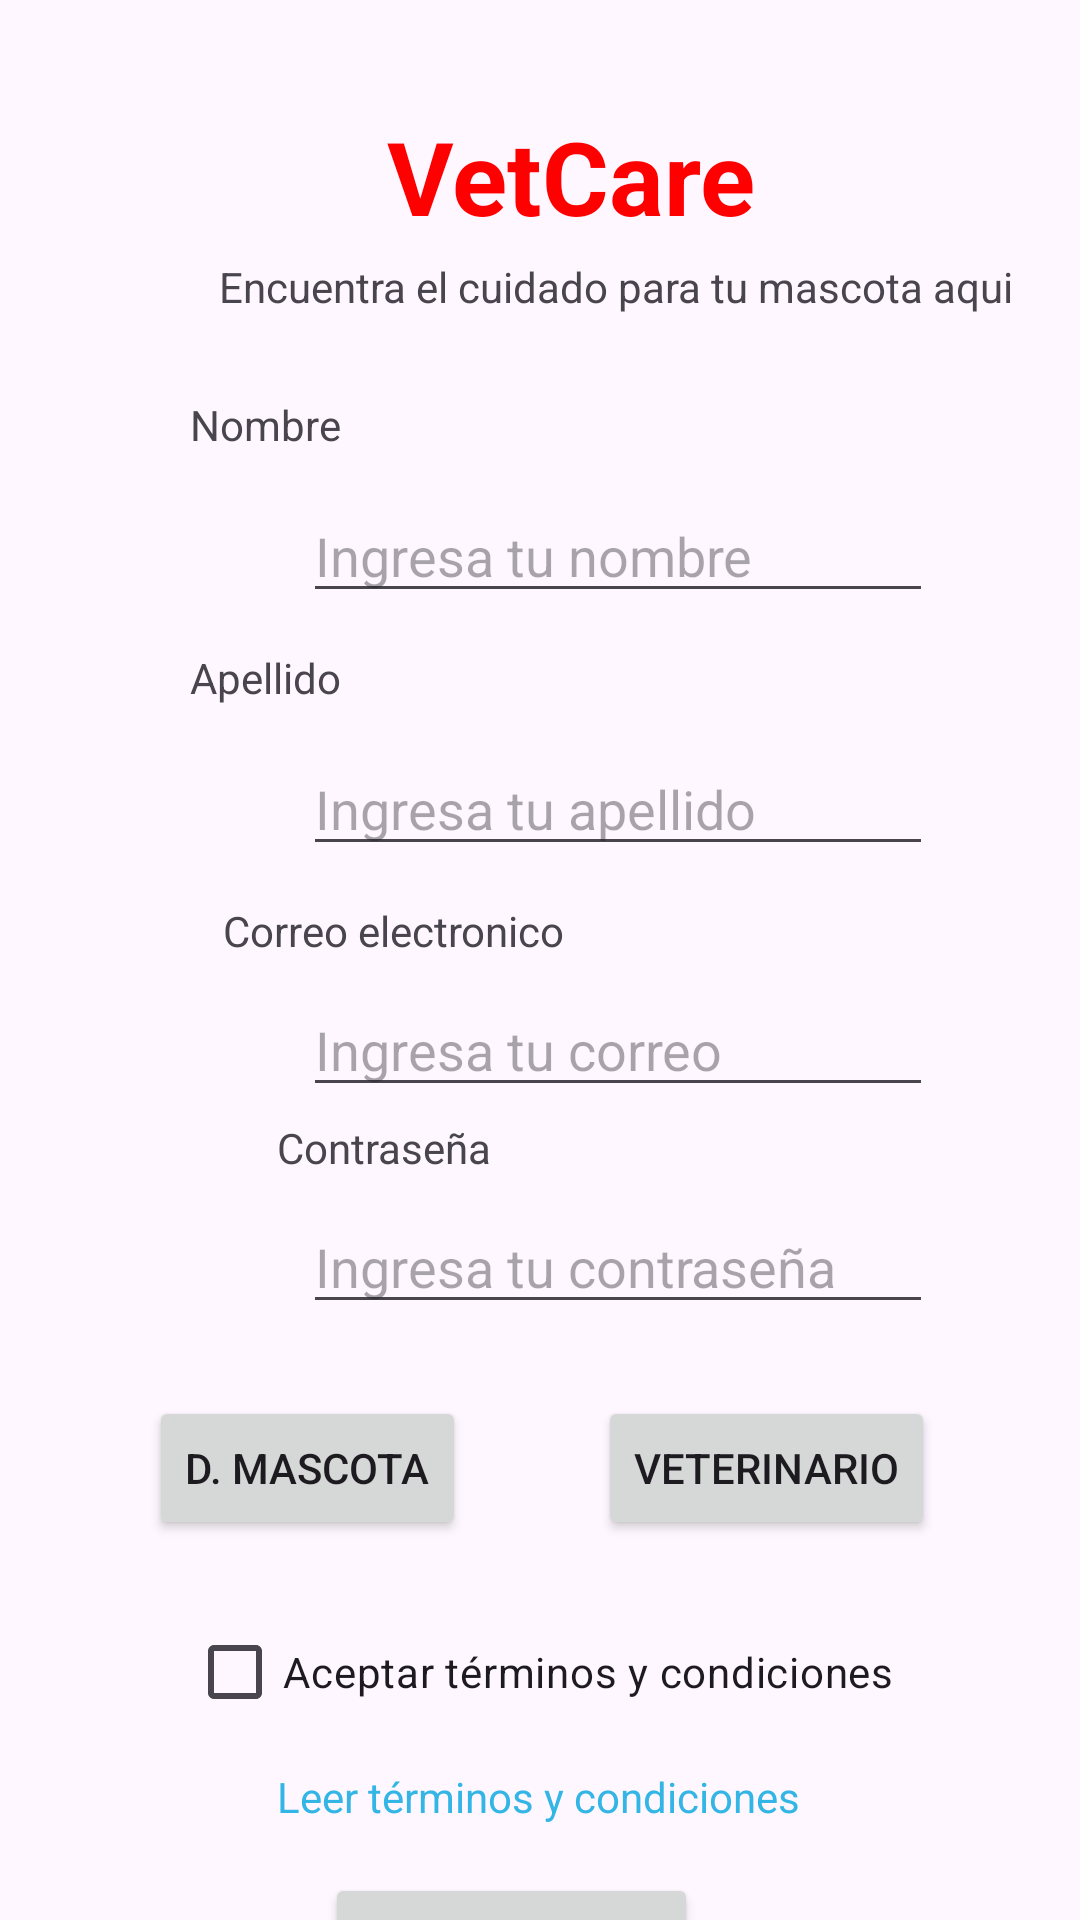

Write the Android layout XML for this screen, with the resource values it uses.
<!-- AndroidManifest.xml: application theme Theme.VetCareMobileApp -->
<!-- res/layout/activity_register.xml -->
<?xml version="1.0" encoding="utf-8"?>
<androidx.constraintlayout.widget.ConstraintLayout xmlns:android="http://schemas.android.com/apk/res/android"
    xmlns:app="http://schemas.android.com/apk/res-auto"
    xmlns:tools="http://schemas.android.com/tools"
    android:id="@+id/main"
    android:layout_width="match_parent"
    android:layout_height="match_parent"
    tools:context=".activities.RegisterActivity">

    <TextView
        android:id="@+id/tvLogin2"
        android:layout_width="139dp"
        android:layout_height="42dp"
        android:layout_marginStart="135dp"
        android:layout_marginTop="36dp"
        android:layout_marginEnd="130dp"
        android:text="VetCare"
        android:textColor="#FF0000"
        android:textSize="34sp"
        android:textStyle="bold"
        app:layout_constraintEnd_toEndOf="parent"
        app:layout_constraintHorizontal_bias="0.142"
        app:layout_constraintStart_toStartOf="parent"
        app:layout_constraintTop_toTopOf="parent" />

    <TextView
        android:id="@+id/tvNombre"
        android:layout_width="wrap_content"
        android:layout_height="wrap_content"
        android:layout_marginStart="94dp"
        android:layout_marginTop="132dp"
        android:layout_marginEnd="259dp"
        android:text="Nombre"
        app:layout_constraintEnd_toEndOf="parent"
        app:layout_constraintHorizontal_bias="0.714"
        app:layout_constraintStart_toStartOf="parent"
        app:layout_constraintTop_toTopOf="parent" />

    <EditText
        android:id="@+id/etNombre"
        android:layout_width="wrap_content"
        android:layout_height="wrap_content"
        android:layout_marginStart="101dp"
        android:layout_marginTop="12dp"
        android:layout_marginEnd="101dp"
        android:ems="10"
        android:hint="Ingresa tu nombre"
        android:inputType="text"
        app:layout_constraintEnd_toEndOf="parent"
        app:layout_constraintHorizontal_bias="0.0"
        app:layout_constraintStart_toStartOf="parent"
        app:layout_constraintTop_toBottomOf="@+id/tvNombre" />

    <TextView
        android:id="@+id/tvApellido"
        android:layout_width="wrap_content"
        android:layout_height="wrap_content"
        android:layout_marginStart="94dp"
        android:layout_marginTop="12dp"
        android:layout_marginEnd="259dp"
        android:text="Apellido"
        app:layout_constraintEnd_toEndOf="parent"
        app:layout_constraintHorizontal_bias="0.714"
        app:layout_constraintStart_toStartOf="parent"
        app:layout_constraintTop_toBottomOf="@+id/etNombre" />

    <EditText
        android:id="@+id/etApellido"
        android:layout_width="wrap_content"
        android:layout_height="wrap_content"
        android:layout_marginStart="101dp"
        android:layout_marginTop="12dp"
        android:layout_marginEnd="101dp"
        android:ems="10"
        android:hint="Ingresa tu apellido"
        android:inputType="text"
        app:layout_constraintEnd_toEndOf="parent"
        app:layout_constraintHorizontal_bias="0.0"
        app:layout_constraintStart_toStartOf="parent"
        app:layout_constraintTop_toBottomOf="@+id/tvApellido" />

    <TextView
        android:id="@+id/textView3"
        android:layout_width="wrap_content"
        android:layout_height="wrap_content"
        android:layout_marginStart="94dp"
        android:layout_marginTop="12dp"
        android:layout_marginEnd="187dp"
        android:text="Correo electronico"
        app:layout_constraintEnd_toEndOf="parent"
        app:layout_constraintHorizontal_bias="0.571"
        app:layout_constraintStart_toStartOf="parent"
        app:layout_constraintTop_toBottomOf="@+id/etApellido" />

    <EditText
        android:id="@+id/etCorreo"
        android:layout_width="wrap_content"
        android:layout_height="wrap_content"
        android:layout_marginStart="101dp"
        android:layout_marginTop="8dp"
        android:layout_marginEnd="101dp"
        android:ems="10"
        android:hint="Ingresa tu correo"
        android:inputType="text"
        app:layout_constraintEnd_toEndOf="parent"
        app:layout_constraintHorizontal_bias="0.0"
        app:layout_constraintStart_toStartOf="parent"
        app:layout_constraintTop_toBottomOf="@+id/textView3" />

    <TextView
        android:id="@+id/textView4"
        android:layout_width="wrap_content"
        android:layout_height="wrap_content"
        android:layout_marginStart="94dp"
        android:layout_marginTop="4dp"
        android:layout_marginEnd="204dp"
        android:text="Contraseña"
        app:layout_constraintEnd_toEndOf="parent"
        app:layout_constraintHorizontal_bias="0.195"
        app:layout_constraintStart_toStartOf="parent"
        app:layout_constraintTop_toBottomOf="@+id/etCorreo" />

    <EditText
        android:id="@+id/etPassword"
        android:layout_width="wrap_content"
        android:layout_height="wrap_content"
        android:layout_marginStart="101dp"
        android:layout_marginTop="8dp"
        android:layout_marginEnd="101dp"
        android:ems="10"
        android:hint="Ingresa tu contraseña"
        android:inputType="text"
        app:layout_constraintEnd_toEndOf="parent"
        app:layout_constraintHorizontal_bias="0.0"
        app:layout_constraintStart_toStartOf="parent"
        app:layout_constraintTop_toBottomOf="@+id/textView4" />

    <TextView
        android:id="@+id/tvVetCare3"
        android:layout_width="wrap_content"
        android:layout_height="wrap_content"
        android:layout_marginStart="73dp"
        android:layout_marginTop="8dp"
        android:layout_marginEnd="73dp"
        android:text="Encuentra el cuidado para tu mascota aqui"
        app:layout_constraintEnd_toEndOf="parent"
        app:layout_constraintHorizontal_bias="0.0"
        app:layout_constraintStart_toStartOf="parent"
        app:layout_constraintTop_toBottomOf="@+id/tvLogin2" />

    <Button
        android:id="@+id/btMascota"
        android:layout_width="wrap_content"
        android:layout_height="wrap_content"
        android:layout_marginStart="104dp"
        android:layout_marginTop="24dp"
        android:layout_marginEnd="22dp"
        android:text="D. Mascota"
        app:layout_constraintEnd_toStartOf="@+id/btVeterinario"
        app:layout_constraintStart_toStartOf="parent"
        app:layout_constraintTop_toBottomOf="@+id/etPassword" />

    

    

    <Button
        android:id="@+id/btVeterinario"
        android:layout_width="wrap_content"
        android:layout_height="wrap_content"
        android:layout_marginStart="22dp"
        android:layout_marginTop="24dp"
        android:layout_marginEnd="103dp"
        android:text="Veterinario"
        app:layout_constraintEnd_toEndOf="parent"
        app:layout_constraintStart_toEndOf="@+id/btMascota"
        app:layout_constraintTop_toBottomOf="@+id/etPassword" />

    <CheckBox
        android:id="@+id/cbAcceptTerms"
        android:layout_width="wrap_content"
        android:layout_height="wrap_content"
        android:layout_marginTop="92dp"
        android:text="Aceptar términos y condiciones"
        app:layout_constraintEnd_toEndOf="parent"
        app:layout_constraintStart_toStartOf="parent"
        app:layout_constraintTop_toBottomOf="@+id/etPassword" />

    <TextView
        android:id="@+id/tvTerms"
        android:layout_width="wrap_content"
        android:layout_height="wrap_content"
        android:layout_marginTop="8dp"
        android:autoLink="web"
        android:clickable="true"
        android:focusable="true"
        android:onClick="openTermsAndConditions"
        android:text="Leer términos y condiciones"
        android:textColor="@android:color/holo_blue_light"
        app:layout_constraintEnd_toEndOf="parent"
        app:layout_constraintHorizontal_bias="0.497"
        app:layout_constraintStart_toStartOf="parent"
        app:layout_constraintTop_toBottomOf="@id/cbAcceptTerms" />

    <Button
        android:id="@+id/btRegister"
        android:layout_width="wrap_content"
        android:layout_height="wrap_content"
        android:layout_marginStart="168dp"
        android:layout_marginTop="16dp"
        android:layout_marginEnd="153dp"
        android:text="Crear cuenta"
        app:layout_constraintEnd_toEndOf="parent"
        app:layout_constraintHorizontal_bias="0.7"
        app:layout_constraintStart_toStartOf="parent"
        app:layout_constraintTop_toBottomOf="@id/tvTerms" />

    <WebView
        android:id="@+id/webViewTerms"
        android:layout_width="0dp"
        android:layout_height="0dp"
        app:layout_constraintTop_toTopOf="parent"
        app:layout_constraintBottom_toBottomOf="parent"
        app:layout_constraintStart_toStartOf="parent"
        app:layout_constraintEnd_toEndOf="parent"
        android:visibility="gone"/>

</androidx.constraintlayout.widget.ConstraintLayout>
<!-- resources referenced by this layout -->
<resources>
  <style name="Theme.VetCareMobileApp" parent="Base.Theme.VetCareMobileApp" />
  <style name="Base.Theme.VetCareMobileApp" parent="Theme.Material3.DayNight.NoActionBar">
          
          
      </style>
</resources>
